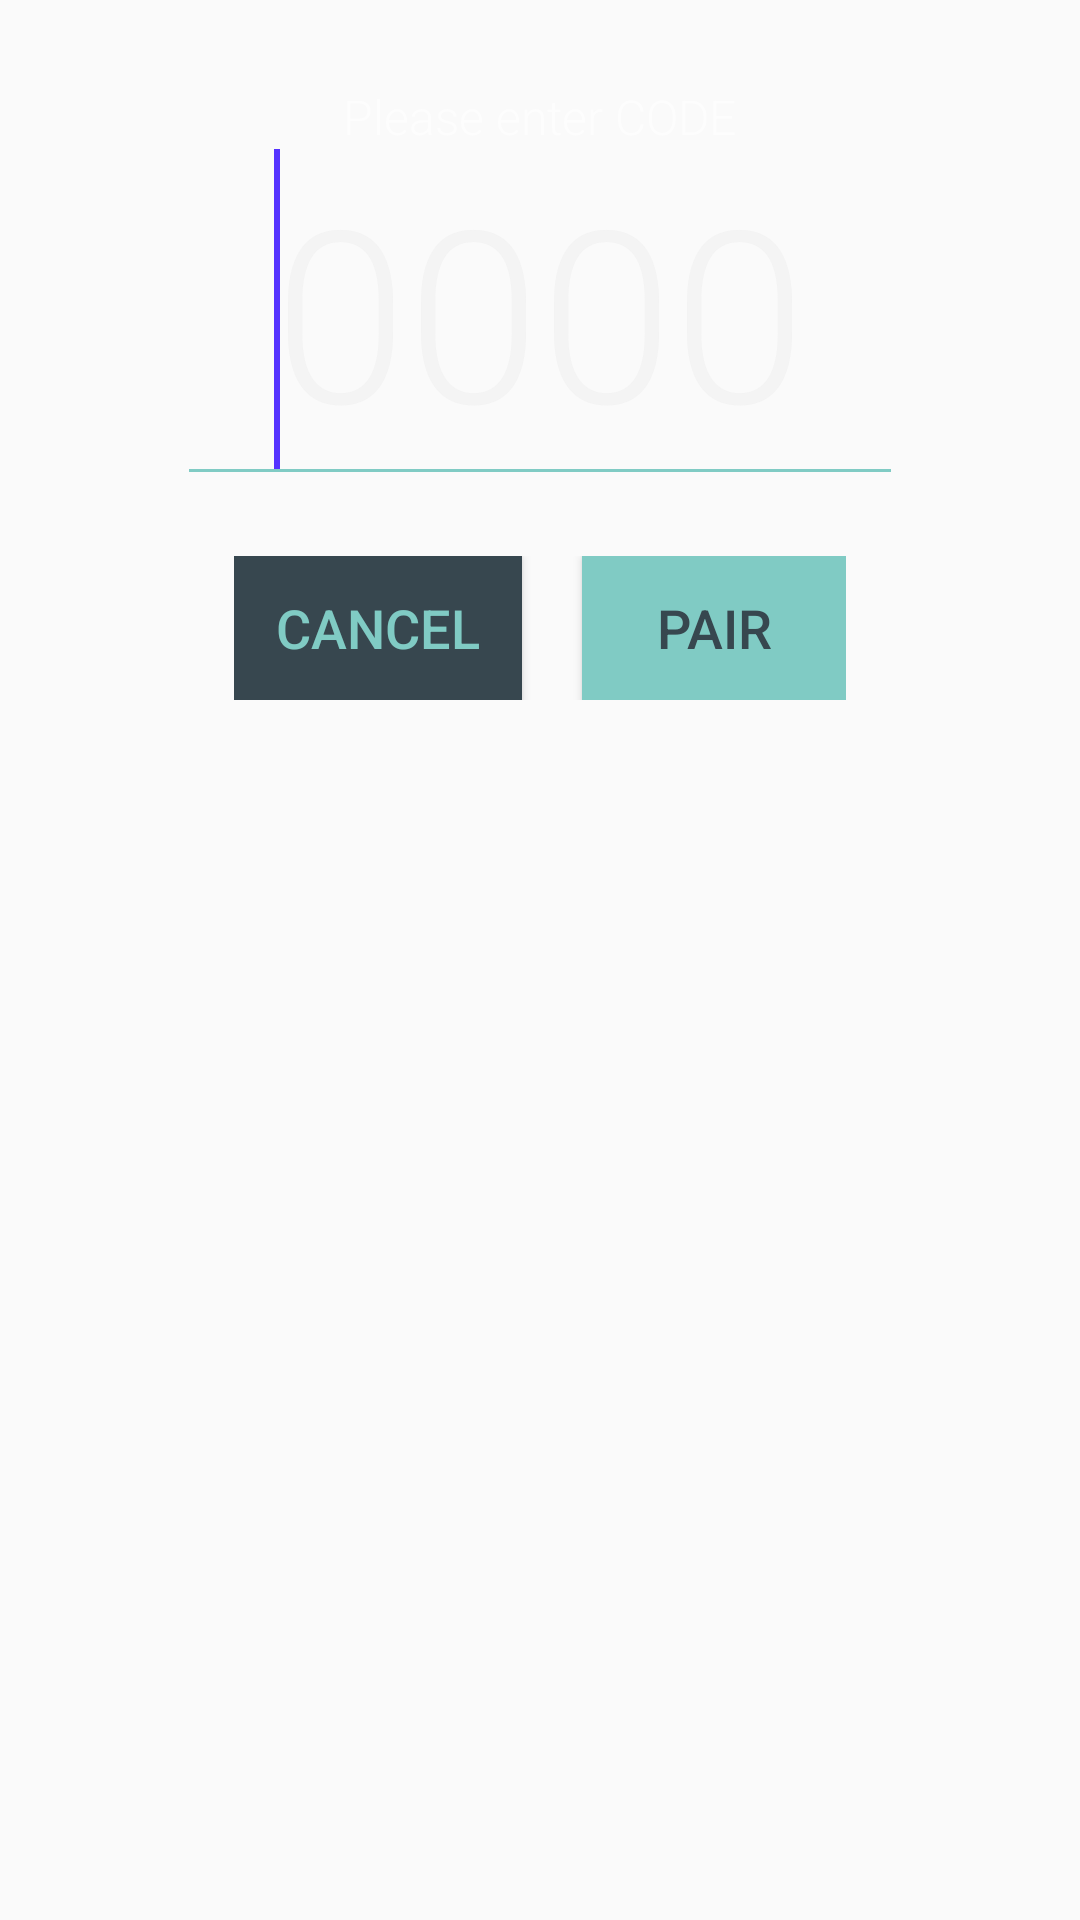

Write the Android layout XML for this screen, with the resource values it uses.
<!-- AndroidManifest.xml: application theme AppTheme -->
<!-- res/layout/fragment_pairing.xml -->
<?xml version="1.0" encoding="utf-8"?>
<RelativeLayout xmlns:android="http://schemas.android.com/apk/res/android"
    android:id="@+id/pairing"
    android:layout_width="match_parent"
    android:layout_height="match_parent"
    android:orientation="vertical" >

    <TextView
        android:id="@+id/pairing_text"
        style="@style/HubListMessageTextAppearance"
        android:layout_width="wrap_content"
        android:layout_height="wrap_content"
        android:layout_centerHorizontal="true"
        android:layout_marginTop="@dimen/pairing_vertical_margin"
        android:text="@string/pairing_explanation"
        android:textColor="@color/pairing_label_text_color" />

    <EditText
        android:id="@+id/pairing_pin"
        style="@style/PairingEditTextAppearance"
        android:layout_width="wrap_content"
        android:layout_height="wrap_content"
        android:layout_below="@id/pairing_text"
        android:layout_centerHorizontal="true"
        android:background="@null"
        android:focusable="true"
        android:focusableInTouchMode="true"
        android:hint="@string/pairing_pin_hint" >

        <requestFocus />
    </EditText>

    <View
        android:id="@+id/edit_line"
        android:layout_width="@dimen/pairing_pin_underline_width"
        android:layout_height="@dimen/pairing_pin_underline_height"
        android:layout_below="@+id/pairing_pin"
        android:layout_centerHorizontal="true"
        android:background="@color/primary_remote_color" />

    <LinearLayout
        android:layout_width="wrap_content"
        android:layout_height="wrap_content"
        android:layout_below="@+id/edit_line"
        android:layout_centerHorizontal="true"
        android:layout_marginTop="@dimen/pairing_vertical_margin"
        android:orientation="horizontal" >

        <Button
            android:id="@+id/pairing_cancel"
            style="@style/HubListButtonTextAppearance"
            android:layout_width="wrap_content"
            android:layout_height="@dimen/remote_button_height"
            android:layout_marginEnd="@dimen/pairing_button_spacing"
            android:background="@drawable/inverted_button_background"
            android:paddingStart="@dimen/remote_button_horizontal_padding"
            android:paddingEnd="@dimen/remote_button_horizontal_padding"
            android:singleLine="true"
            android:text="@string/pairing_cancel"
            android:textColor="@color/primary_remote_color" />

        <Button
            android:id="@+id/pairing_ok"
            style="@style/HubListButtonTextAppearance"
            android:layout_width="wrap_content"
            android:layout_height="@dimen/remote_button_height"
            android:background="@drawable/button_background"
            android:paddingStart="@dimen/remote_button_horizontal_padding"
            android:paddingEnd="@dimen/remote_button_horizontal_padding"
            android:singleLine="true"
            android:text="@string/pairing_pair" />
    </LinearLayout>

</RelativeLayout>
<!-- resources referenced by this layout -->
<resources>
  <color name="pairing_label_text_color">#99FFFFFF</color>
  <color name="primary_remote_color">#80cbc4</color>
  <dimen name="pairing_button_spacing">20dp</dimen>
  <dimen name="pairing_pin_underline_height">1dp</dimen>
  <dimen name="pairing_pin_underline_width">234dp</dimen>
  <dimen name="pairing_vertical_margin">28dp</dimen>
  <dimen name="remote_button_height">48dp</dimen>
  <dimen name="remote_button_horizontal_padding">14dp</dimen>
  <!-- drawable button_background (drawable) -->
  <?xml version="1.0" encoding="utf-8"?>
  <layer-list xmlns:android="http://schemas.android.com/apk/res/android" >
  
      <item>
          <shape android:shape="rectangle" >
              <solid android:color="@color/primary_remote_color" />
          </shape>
      </item>
  
  </layer-list>
  <!-- drawable inverted_button_background (drawable) -->
  <?xml version="1.0" encoding="utf-8"?>
  <layer-list xmlns:android="http://schemas.android.com/apk/res/android" >
  
      <item>
          <shape android:shape="rectangle" >
              <solid android:color="@color/blue_grey_800" />
          </shape>
      </item>
  
  </layer-list>
  <string name="pairing_cancel">Cancel</string>
  <string name="pairing_explanation">Please enter CODE</string>
  <string name="pairing_pair">Pair</string>
  <string name="pairing_pin_hint">0000</string>
  <style name="HubListButtonTextAppearance">
          <item name="android:fontFamily">sans-serif-medium</item>
          <item name="android:textSize">@dimen/hublist_button_text_size</item>
          <item name="android:textColor">@color/hublist_button_text_color</item>
          <item name="android:textAllCaps">true</item>
      </style>
  <style name="HubListMessageTextAppearance">
          <item name="android:fontFamily">sans-serif-light</item>
          <item name="android:lineSpacingMultiplier">@dimen/hublist_line_spacing_multiplier</item>
          <item name="android:textColor">@color/hublist_text_color</item>
          <item name="android:textSize">@dimen/hublist_description_text_size</item>
      </style>
  <style name="PairingEditTextAppearance">
          <item name="android:fontFamily">sans-serif-light</item>
          <item name="android:inputType">textVisiblePassword</item>
          <item name="android:maxLength">4</item>
          <item name="android:maxLines">1</item>
          <item name="android:textColor">#FFEEEEEE</item>
          <item name="android:textColorHint">#80EEEEEE</item>
          <item name="android:textSize">@dimen/pairing_edit_text_size</item>
      </style>
  <style name="AppTheme" parent="Theme.AppCompat.Light">
          <item name="colorPrimary">@color/colorPrimary</item>
          <item name="colorPrimaryDark">@color/background_regular</item>
          <item name="colorAccent">@color/app_blue_retro</item>
      </style>
  <color name="blue_grey_800">#37474F</color>
  <dimen name="hublist_button_text_size">18sp</dimen>
  <color name="hublist_button_text_color">@color/blue_grey_800</color>
  <item name="hublist_line_spacing_multiplier" format="float" type="dimen">1.31556</item>
  <color name="hublist_text_color">#000000</color>
  <dimen name="hublist_description_text_size">16sp</dimen>
  <dimen name="pairing_edit_text_size">80dp</dimen>
  <color name="colorPrimary">#F50057</color>
  <color name="background_regular">#ffffff</color>
  <color name="app_blue_retro">#5533FF</color>
</resources>
